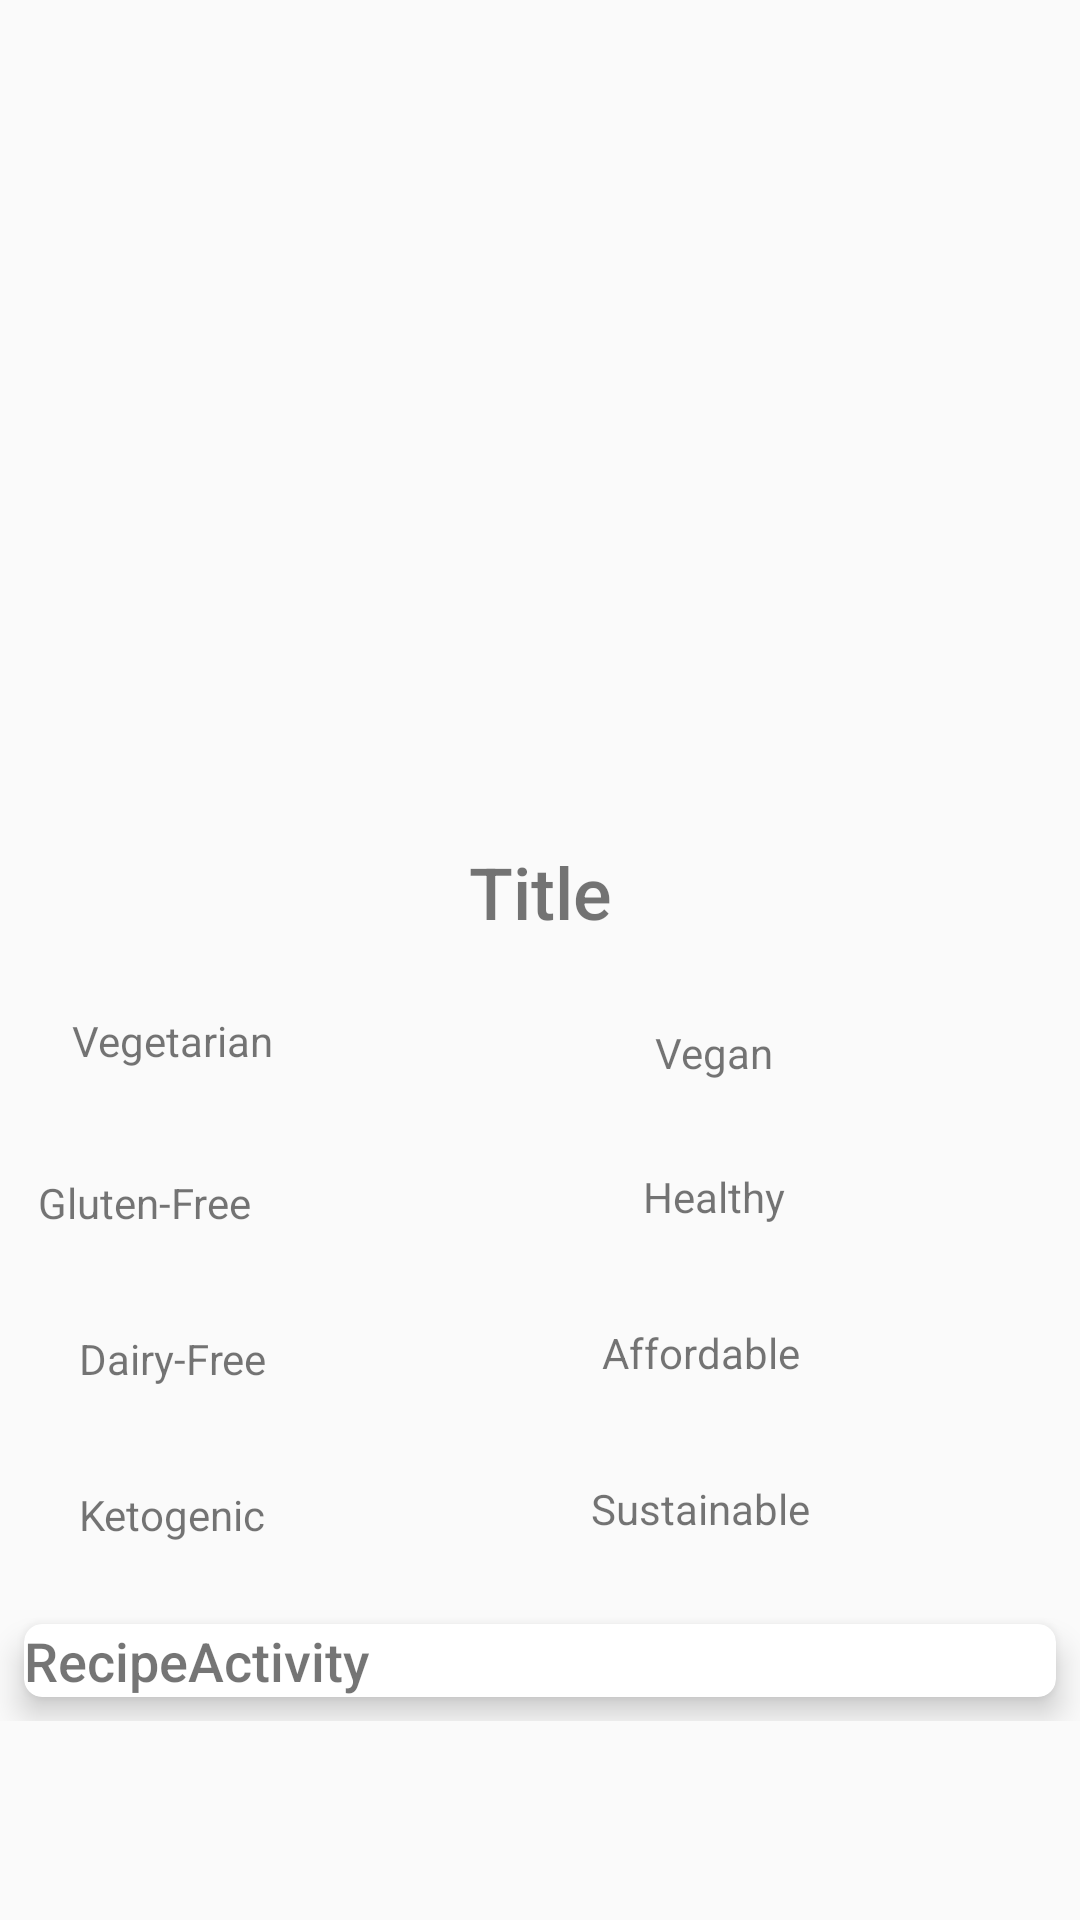

Produce the Android XML layout that renders to this screen, including the resource entries it uses.
<!-- AndroidManifest.xml: application theme AppTheme -->
<!-- res/layout/activity_recipe_detail.xml -->
<?xml version="1.0" encoding="utf-8"?>
<ScrollView xmlns:android="http://schemas.android.com/apk/res/android"
    xmlns:app="http://schemas.android.com/apk/res-auto"
    xmlns:tools="http://schemas.android.com/tools"
    android:orientation="vertical"
    android:layout_width="match_parent"
    android:layout_height="match_parent"
    tools:context=".RecipeDetailActivity">
    <LinearLayout
        android:layout_width="match_parent"
        android:layout_height="wrap_content"
        android:orientation="vertical">
    <ImageView
        android:id="@+id/recipeView"
        android:layout_width="match_parent"
        android:layout_height="281dp"
        tools:srcCompat="@tools:sample/avatars" />

    <TextView
        android:id="@+id/recipe_title_txt"
        android:layout_width="match_parent"
        android:layout_height="wrap_content"
        android:fontFamily="sans-serif-medium"
        android:text="@string/title"
        android:textAlignment="center"
        android:textSize="24sp"
        android:typeface="sans" />

    <android.support.constraint.ConstraintLayout
        android:layout_width="match_parent"
        android:layout_height="wrap_content">

        <TextView
            android:id="@+id/sus_txt"
            android:layout_width="75dp"
            android:layout_height="24dp"
            android:layout_marginStart="196dp"
            android:layout_marginTop="180dp"
            android:text="@string/sustainable"
            android:textAlignment="center"
            app:layout_constraintStart_toStartOf="parent"
            app:layout_constraintTop_toTopOf="parent" />

        <ImageView
            android:id="@+id/sus_img"
            android:layout_width="47dp"
            android:layout_height="52dp"
            android:layout_marginStart="40dp"
            android:layout_marginTop="168dp"
            android:contentDescription="@string/sustainable"
            android:src="@drawable/ic_launcher_foreground"
            app:layout_constraintStart_toEndOf="@+id/sus_txt"
            app:layout_constraintTop_toTopOf="parent" />

        <TextView
            android:id="@+id/keto_txt"
            android:layout_width="75dp"
            android:layout_height="24dp"
            android:layout_marginStart="20dp"
            android:layout_marginTop="182dp"
            android:text="@string/ketogenic"
            android:textAlignment="center"
            app:layout_constraintStart_toStartOf="parent"
            app:layout_constraintTop_toTopOf="parent" />

        <ImageView
            android:id="@+id/keto_img"
            android:layout_width="47dp"
            android:layout_height="52dp"
            android:layout_marginStart="28dp"
            android:layout_marginTop="168dp"
            android:contentDescription="@string/ketogenic"
            android:src="@drawable/ic_launcher_foreground"
            app:layout_constraintStart_toEndOf="@+id/keto_txt"
            app:layout_constraintTop_toTopOf="parent" />

        <TextView
            android:id="@+id/cheap_txt"
            android:layout_width="75dp"
            android:layout_height="24dp"
            android:layout_marginStart="196dp"
            android:layout_marginTop="128dp"
            android:text="@string/affordable"
            android:textAlignment="center"
            app:layout_constraintStart_toStartOf="parent"
            app:layout_constraintTop_toTopOf="parent" />

        <ImageView
            android:id="@+id/cheap_img"
            android:layout_width="47dp"
            android:layout_height="52dp"
            android:layout_marginStart="40dp"
            android:layout_marginTop="116dp"
            android:contentDescription="@string/affordable"
            android:src="@drawable/ic_launcher_foreground"
            app:layout_constraintStart_toEndOf="@+id/cheap_txt"
            app:layout_constraintTop_toTopOf="parent" />

        <TextView
            android:id="@+id/dairy_txt"
            android:layout_width="75dp"
            android:layout_height="24dp"
            android:layout_marginStart="20dp"
            android:layout_marginTop="130dp"
            android:text="@string/dairy_free"
            android:textAlignment="center"
            app:layout_constraintStart_toStartOf="parent"
            app:layout_constraintTop_toTopOf="parent" />

        <ImageView
            android:id="@+id/dairy_img"
            android:layout_width="47dp"
            android:layout_height="52dp"
            android:layout_marginStart="28dp"
            android:layout_marginTop="116dp"
            android:contentDescription="@string/dairy_free"
            android:src="@drawable/ic_launcher_foreground"
            app:layout_constraintStart_toEndOf="@+id/dairy_txt"
            app:layout_constraintTop_toTopOf="parent" />

        <TextView
            android:id="@+id/healthy_txt"
            android:layout_width="68dp"
            android:layout_height="0dp"
            android:layout_marginStart="204dp"
            android:layout_marginTop="76dp"
            android:text="@string/healthy"
            android:textAlignment="center"
            app:layout_constraintStart_toStartOf="parent"
            app:layout_constraintTop_toTopOf="parent" />

        <ImageView
            android:id="@+id/health_img"
            android:layout_width="47dp"
            android:layout_height="52dp"
            android:layout_marginStart="40dp"
            android:layout_marginTop="64dp"
            android:contentDescription="@string/healthy"
            android:src="@drawable/ic_launcher_foreground"
            app:layout_constraintStart_toEndOf="@+id/healthy_txt"
            app:layout_constraintTop_toTopOf="parent" />

        <TextView
            android:id="@+id/gluten_txt"
            android:layout_width="88dp"
            android:layout_height="23dp"
            android:layout_marginStart="4dp"
            android:layout_marginTop="78dp"
            android:text="@string/gluten_free"
            android:textAlignment="center"
            app:layout_constraintStart_toStartOf="parent"
            app:layout_constraintTop_toTopOf="parent" />

        <ImageView
            android:id="@+id/glut_img"
            android:layout_width="47dp"
            android:layout_height="52dp"
            android:layout_marginStart="32dp"
            android:layout_marginTop="64dp"
            android:contentDescription="@string/gluten_free"
            android:src="@drawable/ic_launcher_foreground"
            app:layout_constraintStart_toEndOf="@+id/gluten_txt"
            app:layout_constraintTop_toTopOf="parent" />

        <TextView
            android:id="@+id/vegan_txt"
            android:layout_width="68dp"
            android:layout_height="0dp"
            android:layout_marginStart="204dp"
            android:layout_marginTop="28dp"
            android:text="@string/vegan"
            android:textAlignment="center"
            app:layout_constraintStart_toStartOf="parent"
            app:layout_constraintTop_toTopOf="parent" />

        <ImageView
            android:id="@+id/vegan_img"
            android:layout_width="47dp"
            android:layout_height="52dp"
            android:layout_marginStart="40dp"
            android:layout_marginTop="12dp"
            android:contentDescription="@string/vegan"
            android:src="@drawable/ic_launcher_foreground"
            app:layout_constraintStart_toEndOf="@+id/vegan_txt"
            app:layout_constraintTop_toTopOf="parent" />

        <TextView
            android:id="@+id/vegetarian_txt"
            android:layout_width="75dp"
            android:layout_height="25dp"
            android:layout_marginStart="20dp"
            android:layout_marginTop="24dp"
            android:text="@string/vegetarian"
            android:textAlignment="center"
            app:layout_constraintStart_toStartOf="parent"
            app:layout_constraintTop_toTopOf="parent" />

        <ImageView
            android:id="@+id/vegt_img"
            android:layout_width="47dp"
            android:layout_height="52dp"
            android:layout_marginStart="28dp"
            android:layout_marginTop="12dp"
            android:contentDescription="@string/vegetarian"
            android:src="@drawable/ic_launcher_foreground"
            app:layout_constraintStart_toEndOf="@+id/vegetarian_txt"
            app:layout_constraintTop_toTopOf="parent" />

    </android.support.constraint.ConstraintLayout>

    <android.support.v7.widget.RecyclerView
        android:id="@+id/ingredient_recycler_view"
        android:layout_width="match_parent"
        android:layout_height="wrap_content" >


    </android.support.v7.widget.RecyclerView>
        <android.support.v7.widget.CardView
            android:layout_width="match_parent"
            android:layout_height="wrap_content"
            android:id="@+id/cv"
            android:layout_margin="8dp"
            app:cardCornerRadius="6dp"
            app:cardElevation="6dp"
            >
        <TextView
            android:id="@+id/recipe_txt"
            android:layout_width="wrap_content"
            android:layout_height="wrap_content"
            android:fontFamily="sans-serif-medium"
            android:text="@string/title_activity_recipe"
            android:textAlignment="center"
            android:textSize="18sp"
            tools:layout_editor_absoluteY="220dp" />
        </android.support.v7.widget.CardView>
    </LinearLayout>
</ScrollView>
<!-- resources referenced by this layout -->
<resources>
  <!-- drawable ic_launcher_foreground: png bitmap (mipmap-hdpi, 3659 bytes) -->
  <string name="affordable">Affordable</string>
  <string name="dairy_free">Dairy-Free</string>
  <string name="gluten_free">Gluten-Free</string>
  <string name="healthy">Healthy</string>
  <string name="ketogenic">Ketogenic</string>
  <string name="sustainable">Sustainable</string>
  <string name="title">Title</string>
  <string name="title_activity_recipe">RecipeActivity</string>
  <string name="vegan">Vegan</string>
  <string name="vegetarian">Vegetarian</string>
  <style name="AppTheme" parent="Theme.AppCompat.Light.DarkActionBar">
          
          <item name="colorPrimary">@color/colorPrimary</item>
          <item name="colorPrimaryDark">@color/colorPrimaryDark</item>
          <item name="colorAccent">@color/colorAccent</item>
      </style>
  <color name="colorPrimary">#add8e6</color>
  <color name="colorPrimaryDark">#000080</color>
  <color name="colorAccent">#000000</color>
</resources>
